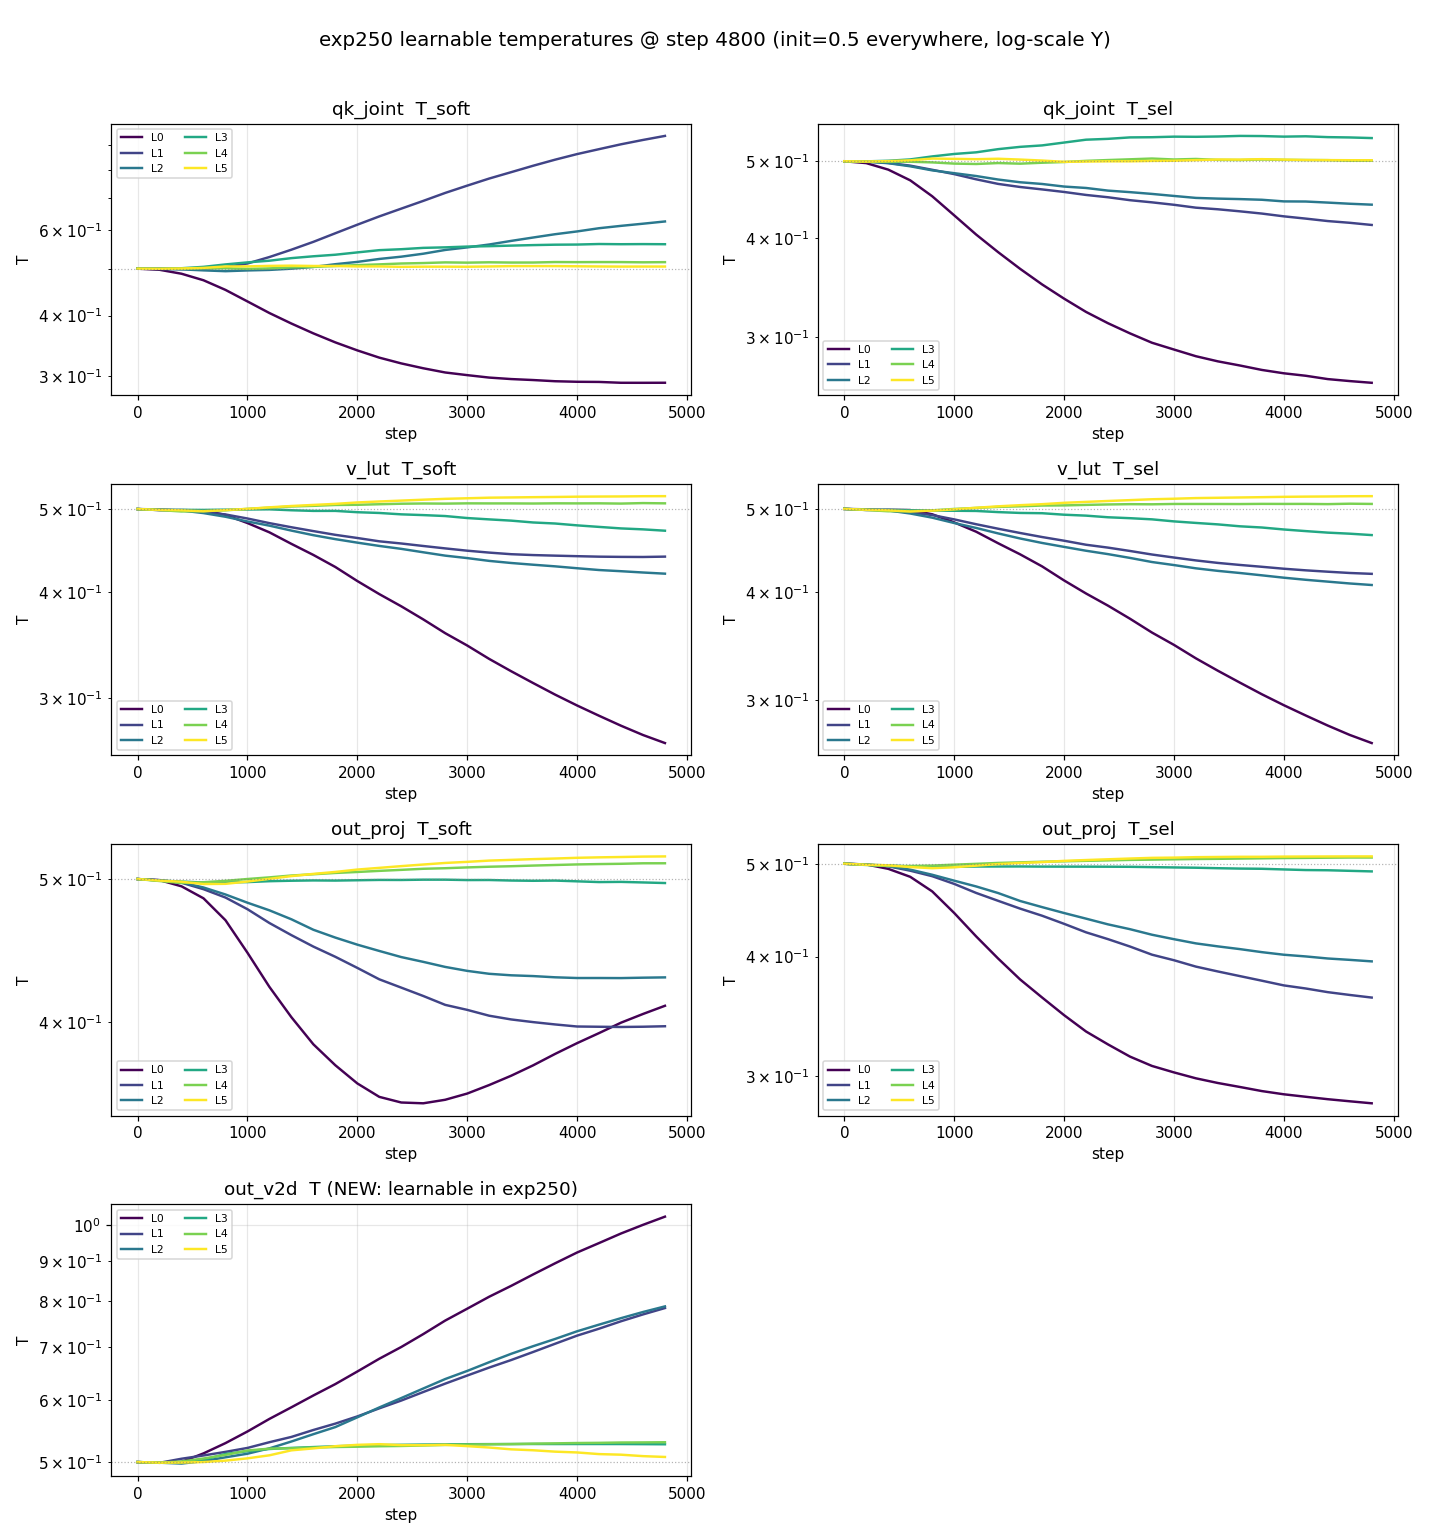

The table this chart was drawn from, first rows:
step, L0.qk_joint.T_soft, L0.qk_joint.T_sel, L0.v_lut.T_soft, L0.v_lut.T_sel, L0.out_proj.T_soft, L0.out_proj.T_sel, L0.out_v2d.T, L1.qk_joint.T_soft, L1.qk_joint.T_sel, L1.v_lut.T_soft, L1.v_lut.T_sel, L1.out_proj.T_soft, L1.out_proj.T_sel, L1.out_v2d.T, L2.qk_joint.T_soft, L2.qk_joint.T_sel, L2.v_lut.T_soft, L2.v_lut.T_sel, L2.out_proj.T_soft, L2.out_proj.T_sel, L2.out_v2d.T, L3.qk_joint.T_soft, L3.qk_joint.T_sel
0, 0.5, 0.5, 0.5, 0.5, 0.5, 0.5, 0.5, 0.5, 0.5, 0.5, 0.5, 0.5, 0.5, 0.5, 0.5, 0.5, 0.5, 0.5, 0.5, 0.5, 0.5, 0.5, 0.5
200, 0.4974, 0.4973, 0.4986, 0.4986, 0.4991, 0.4991, 0.4989, 0.5001, 0.4998, 0.4995, 0.4994, 0.4991, 0.4991, 0.499, 0.4993, 0.4993, 0.499, 0.499, 0.4989, 0.4989, 0.4991, 0.4999, 0.4998
400, 0.4881, 0.488, 0.4987, 0.4988, 0.4943, 0.4939, 0.5002, 0.499, 0.4976, 0.4981, 0.4978, 0.4971, 0.497, 0.5049, 0.4984, 0.4972, 0.498, 0.4979, 0.4974, 0.4972, 0.4979, 0.5011, 0.5007
600, 0.4732, 0.473, 0.498, 0.4984, 0.4852, 0.4845, 0.5129, 0.4998, 0.4937, 0.496, 0.4953, 0.4921, 0.4917, 0.5097, 0.496, 0.4927, 0.4946, 0.4939, 0.4935, 0.493, 0.5013, 0.5044, 0.5027
800, 0.4519, 0.4517, 0.4922, 0.4929, 0.4689, 0.4679, 0.5285, 0.5041, 0.4877, 0.4928, 0.4918, 0.4858, 0.4853, 0.5151, 0.4941, 0.4869, 0.4897, 0.4884, 0.4881, 0.4869, 0.507, 0.5103, 0.5071
1000, 0.4278, 0.4273, 0.4815, 0.4823, 0.4457, 0.4442, 0.5468, 0.5125, 0.4817, 0.4874, 0.4862, 0.477, 0.4764, 0.5211, 0.4958, 0.483, 0.4835, 0.4815, 0.4819, 0.4801, 0.5124, 0.5152, 0.5107
1200, 0.4048, 0.4041, 0.4695, 0.4704, 0.4226, 0.4199, 0.5672, 0.5285, 0.4745, 0.4814, 0.4799, 0.4669, 0.4661, 0.5299, 0.4971, 0.479, 0.4781, 0.4752, 0.4762, 0.4735, 0.5204, 0.5194, 0.5131
1400, 0.385, 0.384, 0.4552, 0.4561, 0.4031, 0.3981, 0.5868, 0.5473, 0.4682, 0.476, 0.4742, 0.4581, 0.4574, 0.5381, 0.5, 0.4742, 0.4718, 0.4683, 0.4696, 0.466, 0.531, 0.5258, 0.5179
1600, 0.3674, 0.3658, 0.4417, 0.4429, 0.3864, 0.3786, 0.6074, 0.5682, 0.464, 0.4711, 0.4688, 0.45, 0.4489, 0.5492, 0.5042, 0.4704, 0.4659, 0.462, 0.462, 0.4572, 0.5425, 0.5304, 0.5213
1800, 0.352, 0.3496, 0.4276, 0.4288, 0.374, 0.3625, 0.628, 0.5919, 0.4607, 0.4664, 0.4638, 0.4429, 0.4413, 0.5595, 0.5108, 0.4681, 0.461, 0.4565, 0.4564, 0.4505, 0.5539, 0.5344, 0.5235
2000, 0.3388, 0.3355, 0.4117, 0.413, 0.3635, 0.3475, 0.6515, 0.6165, 0.4573, 0.4624, 0.4593, 0.4353, 0.4328, 0.5714, 0.5164, 0.4646, 0.4567, 0.4517, 0.4514, 0.4442, 0.5699, 0.5403, 0.5279
2200, 0.3273, 0.3228, 0.3974, 0.3989, 0.356, 0.3341, 0.6763, 0.6414, 0.4534, 0.4583, 0.4543, 0.4276, 0.424, 0.585, 0.5237, 0.4627, 0.4526, 0.4471, 0.4469, 0.4382, 0.5866, 0.5461, 0.5323
2400, 0.3184, 0.3124, 0.3846, 0.3861, 0.3528, 0.3239, 0.6999, 0.6655, 0.4504, 0.4556, 0.4509, 0.4221, 0.4171, 0.5985, 0.5294, 0.4591, 0.4491, 0.4431, 0.4427, 0.4322, 0.6029, 0.5486, 0.5336
2600, 0.3112, 0.3033, 0.3712, 0.3729, 0.3524, 0.3145, 0.7268, 0.6905, 0.4465, 0.4526, 0.4469, 0.4166, 0.4098, 0.6136, 0.5369, 0.4571, 0.4449, 0.4386, 0.4394, 0.4272, 0.6199, 0.5521, 0.5359
2800, 0.305, 0.2952, 0.3577, 0.3594, 0.3544, 0.3076, 0.7561, 0.7172, 0.4438, 0.4496, 0.4426, 0.4109, 0.4018, 0.6289, 0.5466, 0.4548, 0.4409, 0.4338, 0.4359, 0.4216, 0.6373, 0.5535, 0.5361
3000, 0.3012, 0.2894, 0.346, 0.3477, 0.3578, 0.3028, 0.7828, 0.7426, 0.4406, 0.4469, 0.4391, 0.4077, 0.3965, 0.6438, 0.5533, 0.4521, 0.438, 0.4303, 0.4333, 0.4171, 0.6526, 0.5555, 0.537
3200, 0.2977, 0.2838, 0.3337, 0.3354, 0.3626, 0.2985, 0.8106, 0.7681, 0.4369, 0.4446, 0.4357, 0.404, 0.3905, 0.6591, 0.561, 0.4495, 0.4347, 0.4266, 0.4313, 0.4129, 0.6694, 0.5566, 0.5368
3400, 0.2956, 0.2797, 0.3228, 0.3245, 0.3679, 0.2952, 0.8368, 0.7917, 0.4349, 0.4426, 0.4328, 0.4017, 0.386, 0.6737, 0.5707, 0.4486, 0.4323, 0.4237, 0.4303, 0.4099, 0.6861, 0.5581, 0.5373
3600, 0.2942, 0.2763, 0.3126, 0.3144, 0.3739, 0.2924, 0.8652, 0.8163, 0.4323, 0.4416, 0.4305, 0.4, 0.3817, 0.6898, 0.58, 0.448, 0.4302, 0.4213, 0.4298, 0.4073, 0.7015, 0.5594, 0.5382
3800, 0.2925, 0.2728, 0.303, 0.3048, 0.3806, 0.2895, 0.8939, 0.8403, 0.4295, 0.4409, 0.4284, 0.3985, 0.3775, 0.7066, 0.5892, 0.4471, 0.4284, 0.4187, 0.4289, 0.4043, 0.7165, 0.5605, 0.5379
4000, 0.2918, 0.2701, 0.2943, 0.296, 0.3871, 0.2873, 0.9225, 0.8629, 0.4261, 0.4403, 0.4261, 0.3973, 0.3732, 0.7235, 0.597, 0.445, 0.4262, 0.4161, 0.4285, 0.4018, 0.7328, 0.5609, 0.5371
4200, 0.2916, 0.2682, 0.2862, 0.2879, 0.3932, 0.2856, 0.9483, 0.8834, 0.4233, 0.4397, 0.4243, 0.3971, 0.3705, 0.7384, 0.6062, 0.4448, 0.4241, 0.4137, 0.4285, 0.4002, 0.7472, 0.5623, 0.5376
4400, 0.2904, 0.2656, 0.2786, 0.2803, 0.3996, 0.2839, 0.9752, 0.9042, 0.4203, 0.4394, 0.4228, 0.397, 0.3672, 0.7546, 0.6131, 0.4434, 0.4228, 0.4117, 0.4284, 0.3982, 0.7614, 0.5618, 0.5363
4600, 0.2904, 0.2641, 0.2717, 0.2734, 0.4051, 0.2825, 1, 0.9231, 0.4182, 0.4393, 0.4213, 0.3971, 0.3648, 0.7698, 0.6194, 0.442, 0.4213, 0.4097, 0.4287, 0.3969, 0.7753, 0.5621, 0.5358
4800, 0.2904, 0.2628, 0.2659, 0.2675, 0.4103, 0.2812, 1.024, 0.941, 0.4156, 0.4398, 0.4204, 0.3974, 0.3625, 0.7843, 0.6261, 0.4408, 0.42, 0.408, 0.4289, 0.3954, 0.7881, 0.5618, 0.5348
5000, 0.29, 0.2612, 0.2604, 0.262, 0.4157, 0.2796, 1.048, 0.9585, 0.413, 0.4398, 0.419, 0.3981, 0.3605, 0.7987, 0.6322, 0.4402, 0.419, 0.4065, 0.429, 0.3941, 0.7998, 0.5621, 0.5344
5200, 0.2896, 0.2599, 0.2554, 0.257, 0.4205, 0.2782, 1.07, 0.974, 0.4105, 0.4406, 0.4184, 0.3987, 0.3587, 0.8128, 0.6376, 0.4387, 0.4189, 0.4058, 0.4298, 0.3932, 0.8114, 0.5618, 0.5335
5400, 0.2896, 0.259, 0.251, 0.2526, 0.425, 0.277, 1.091, 0.9889, 0.4079, 0.4411, 0.4176, 0.3996, 0.3571, 0.8257, 0.6426, 0.4375, 0.4182, 0.4047, 0.4299, 0.3919, 0.8223, 0.5622, 0.5334
5600, 0.2896, 0.2581, 0.2472, 0.2488, 0.4293, 0.2759, 1.111, 1.002, 0.4057, 0.4419, 0.4173, 0.4008, 0.3561, 0.8373, 0.6471, 0.4364, 0.4177, 0.4039, 0.4304, 0.3913, 0.832, 0.5628, 0.5331
5800, 0.2893, 0.257, 0.2437, 0.2453, 0.4334, 0.2749, 1.129, 1.016, 0.4042, 0.4426, 0.4169, 0.4021, 0.3552, 0.8489, 0.6516, 0.4357, 0.4172, 0.4031, 0.4305, 0.3904, 0.8405, 0.5628, 0.5327
6000, 0.289, 0.2561, 0.2406, 0.2422, 0.4367, 0.274, 1.145, 1.026, 0.4024, 0.4436, 0.4167, 0.4032, 0.3544, 0.8587, 0.6552, 0.4346, 0.4171, 0.4026, 0.431, 0.3899, 0.8485, 0.5628, 0.5324
6200, 0.2891, 0.2556, 0.2381, 0.2396, 0.4397, 0.2731, 1.16, 1.035, 0.4005, 0.4442, 0.4164, 0.4044, 0.3537, 0.8683, 0.6589, 0.4342, 0.4169, 0.4022, 0.4312, 0.3892, 0.8562, 0.5621, 0.5316
